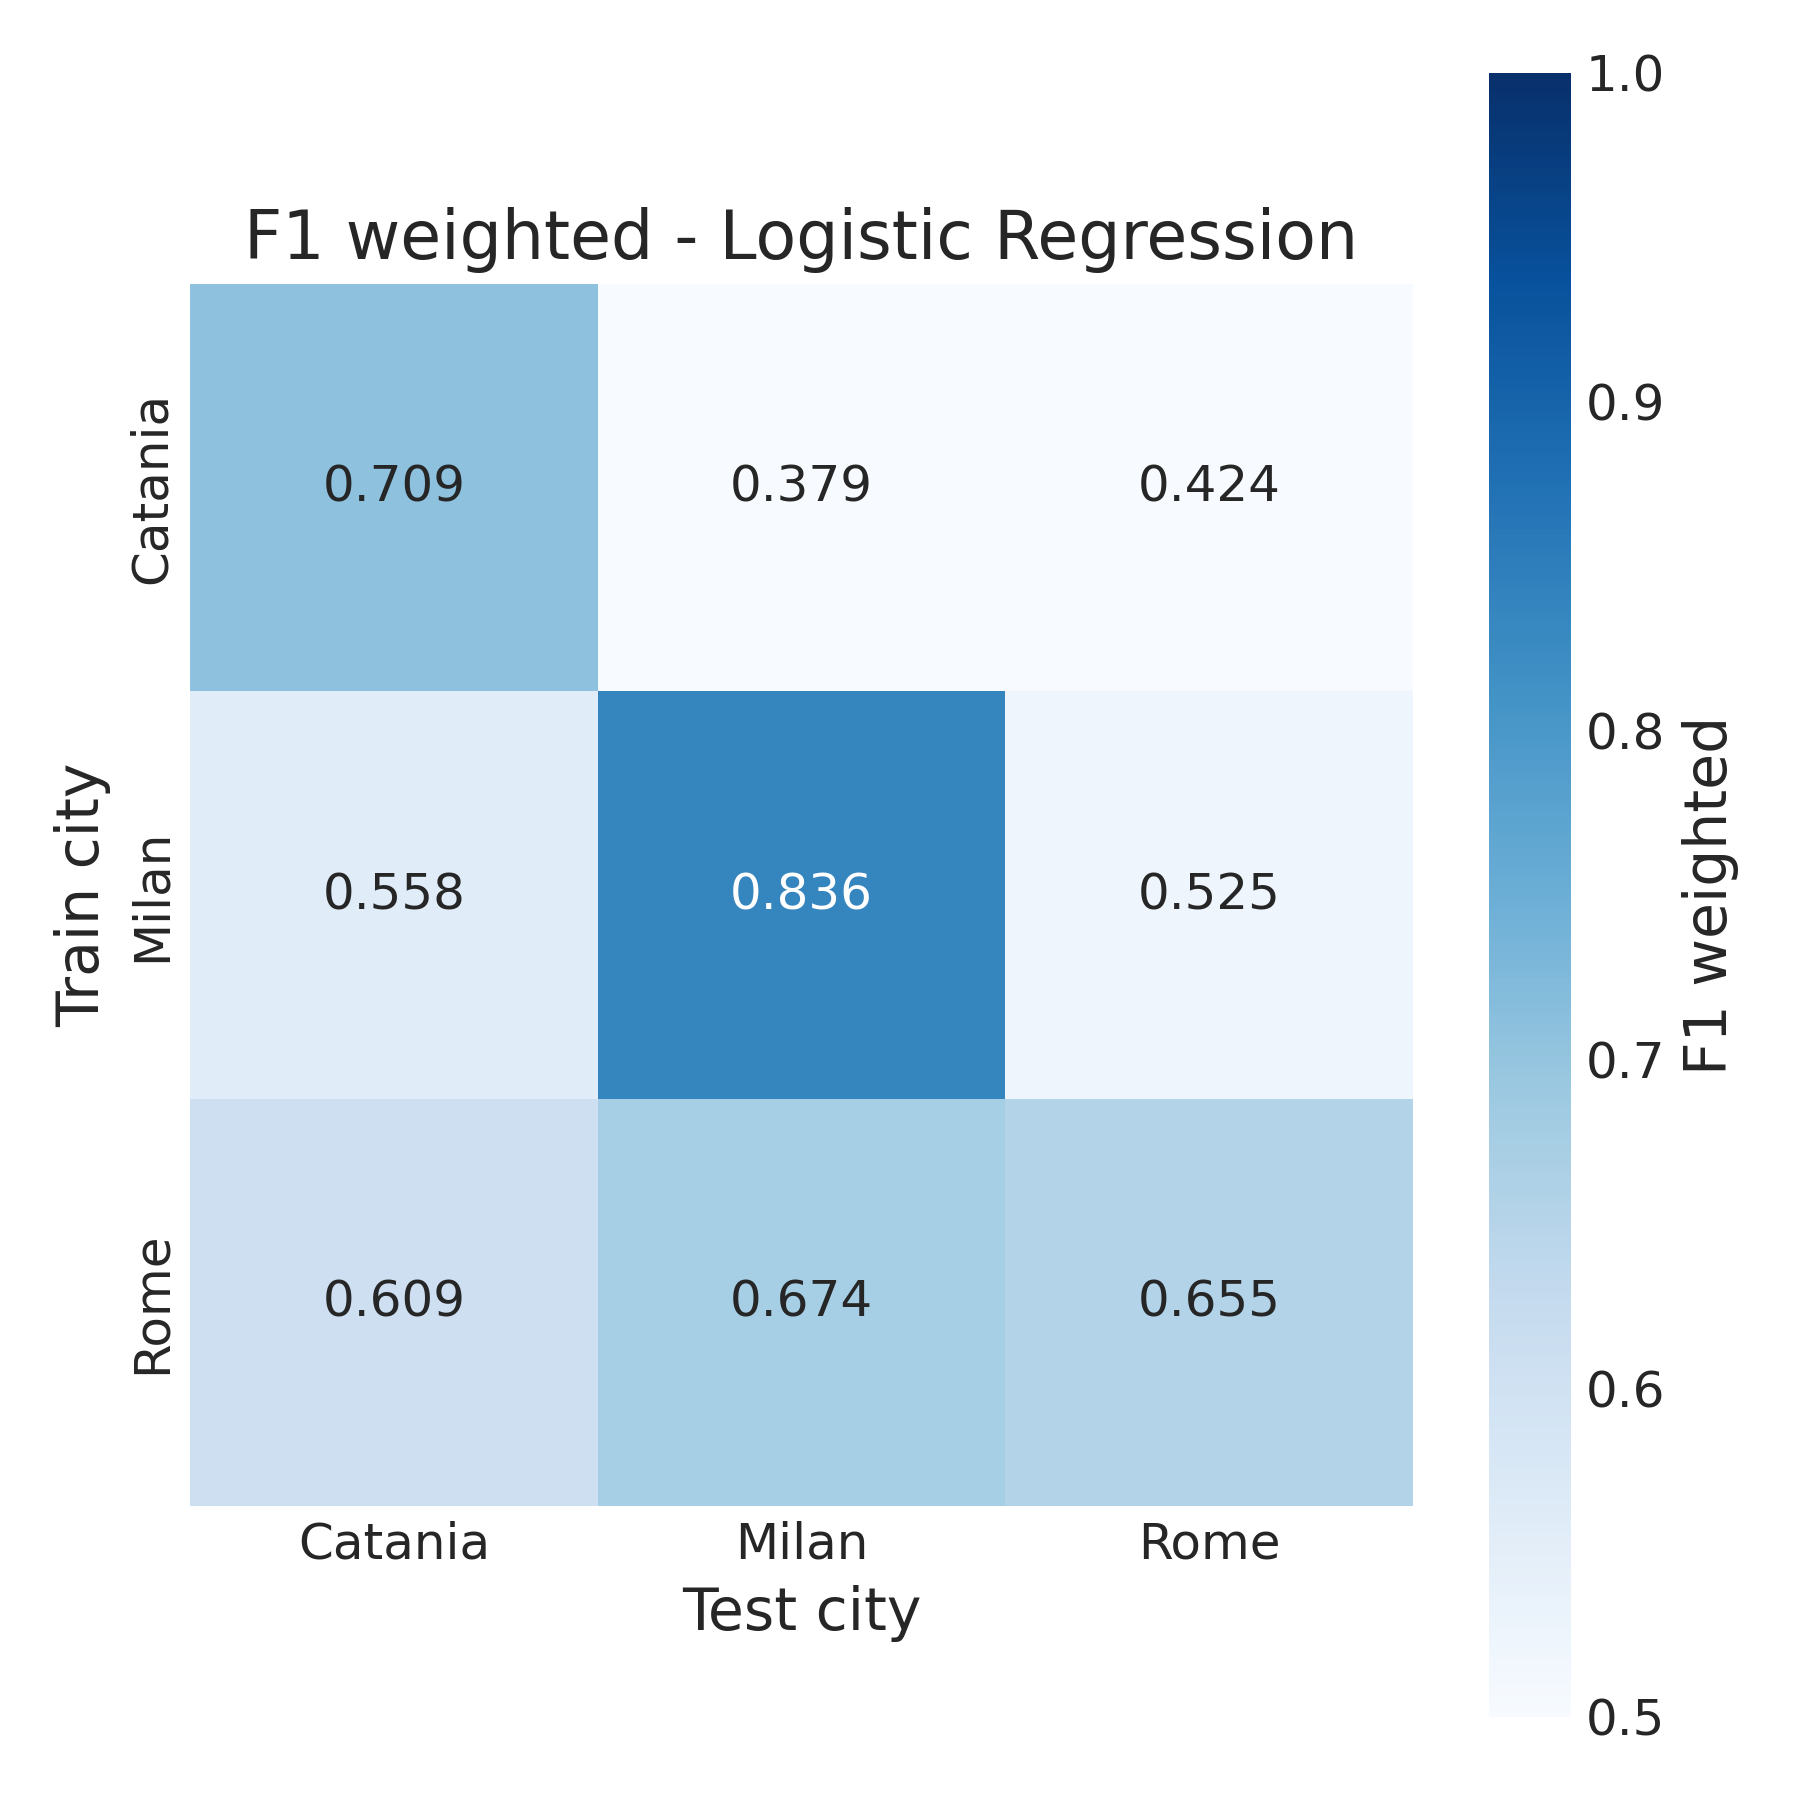

The table this chart was drawn from, first rows:
, Catania, Milan, Rome
Catania, 0.7089, 0.3793, 0.4237
Milan, 0.5583, 0.8362, 0.5246
Rome, 0.6089, 0.6743, 0.6545
